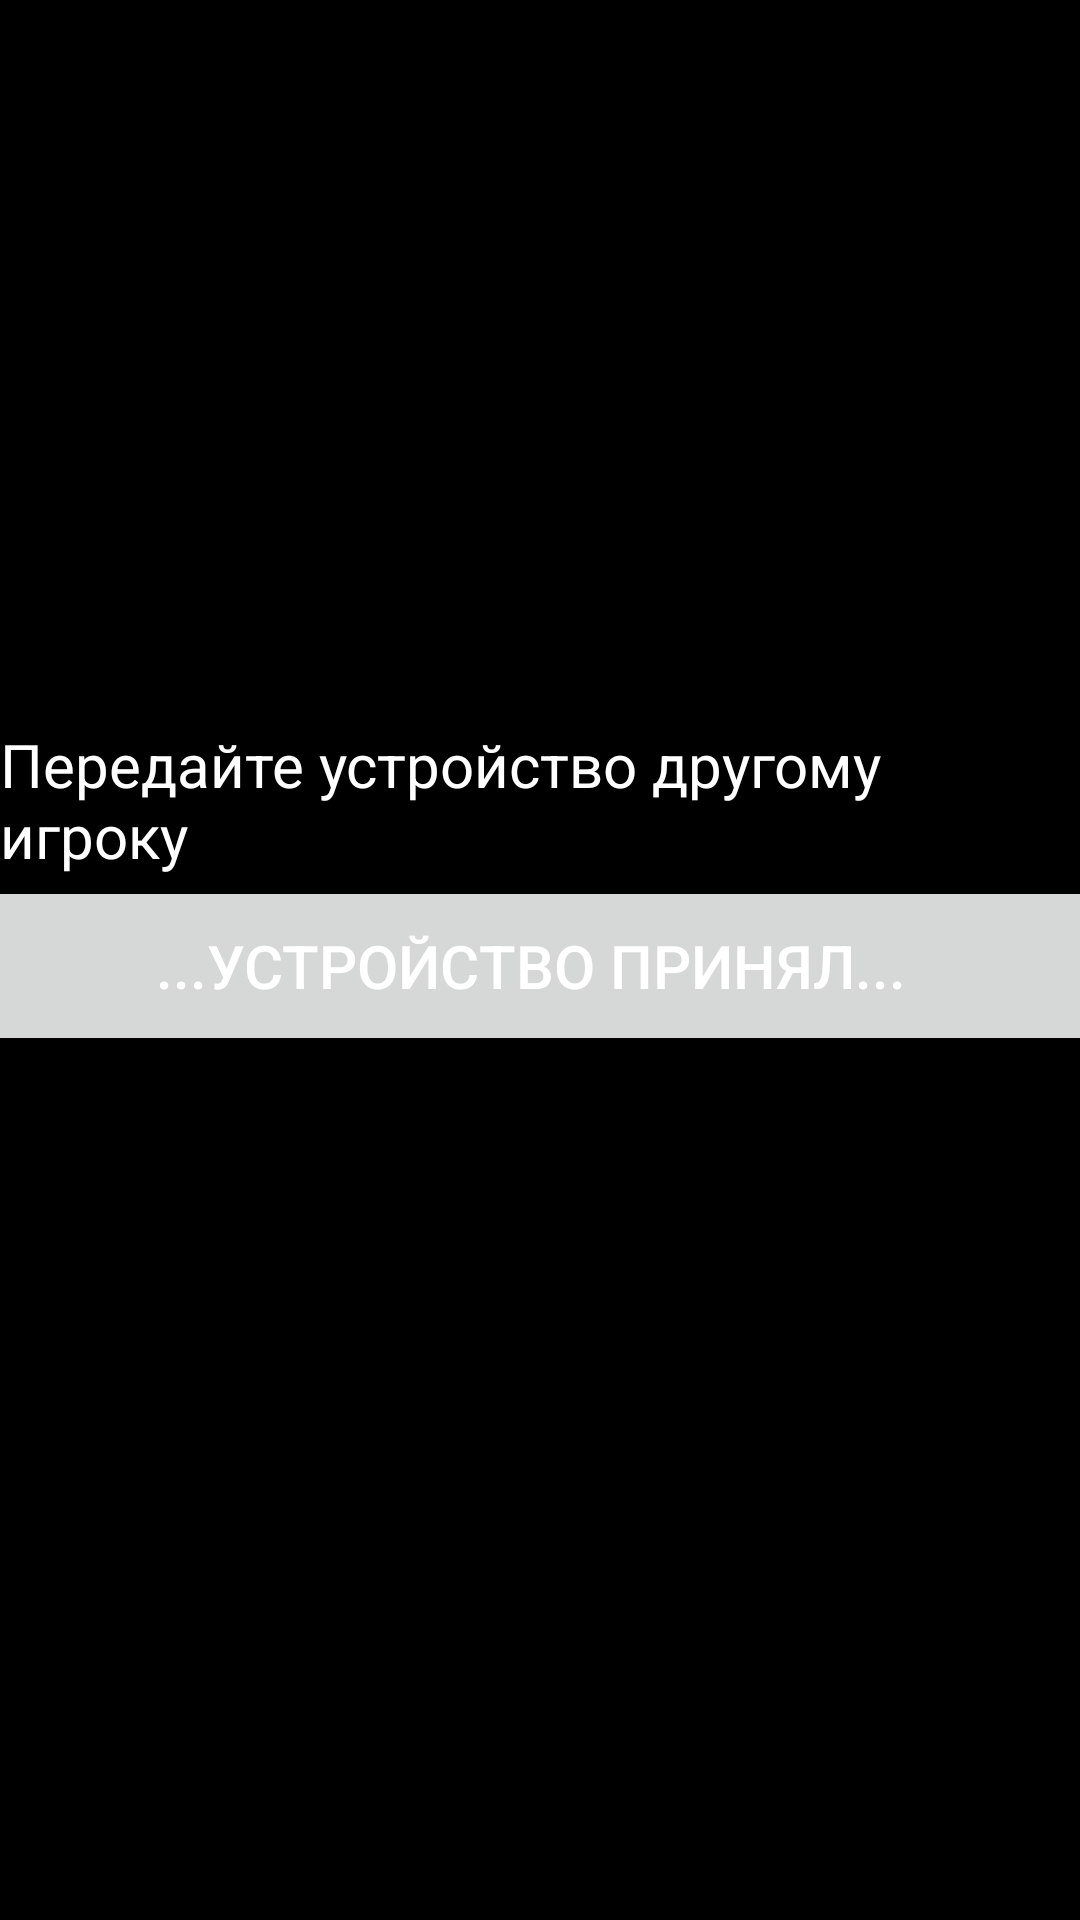

Android layout source for this screen:
<!-- AndroidManifest.xml: application theme Theme.ProdanoTest2 -->
<!-- res/layout/activity_main_megshod.xml -->
<?xml version="1.0" encoding="utf-8"?>
<androidx.constraintlayout.widget.ConstraintLayout xmlns:android="http://schemas.android.com/apk/res/android"
    xmlns:app="http://schemas.android.com/apk/res-auto"
    xmlns:tools="http://schemas.android.com/tools"
    android:layout_width="match_parent"
    android:layout_height="match_parent"
    android:background="@color/black"
    tools:context=".MainActivity_Megshod">

    <TextView
        android:layout_width="wrap_content"
        android:layout_height="wrap_content"
        android:text="Передайте устройство другому игроку"
        android:textColor="@color/white"
        android:textSize="20dp"
        app:layout_constraintBottom_toTopOf="@+id/sled"
        app:layout_constraintEnd_toEndOf="parent"
        app:layout_constraintHorizontal_bias="0.652"
        app:layout_constraintStart_toStartOf="parent"
        app:layout_constraintTop_toTopOf="parent"
        app:layout_constraintVertical_bias="1.0" />

    <Button
        android:id="@+id/sled"
        android:layout_width="400dp"
        android:layout_height="60dp"
        android:layout_marginBottom="288dp"
        android:text="...устройство принял..."
        android:textColor="@color/white"
        android:textSize="20dp"
        app:layout_constraintBottom_toBottomOf="parent"
        app:layout_constraintEnd_toEndOf="parent"
        app:layout_constraintHorizontal_bias="0.593"
        app:layout_constraintStart_toStartOf="parent" />

</androidx.constraintlayout.widget.ConstraintLayout>
<!-- resources referenced by this layout -->
<resources>
  <style name="Theme.ProdanoTest2" parent="Theme.MaterialComponents.DayNight.DarkActionBar">
          
          <item name="colorPrimary">@color/purple_500</item>
          <item name="colorPrimaryVariant">@color/purple_700</item>
          <item name="colorOnPrimary">@color/white</item>
          
          <item name="colorSecondary">@color/teal_200</item>
          <item name="colorSecondaryVariant">@color/teal_700</item>
          <item name="colorOnSecondary">@color/black</item>
          
          <item name="android:statusBarColor" tools:targetApi="l">?attr/colorPrimaryVariant</item>
          
      </style>
  <!-- not gathered from this repository: default colours our renderer supplied (Android Studio template values) -->
  <color name="purple_500">#FF6200EE</color>
  <color name="purple_700">#FF3700B3</color>
  <color name="teal_200">#FF03DAC5</color>
  <color name="teal_700">#FF018786</color>
  <color name="black">#FF000000</color>
  <color name="white">#FFFFFFFF</color>
</resources>
